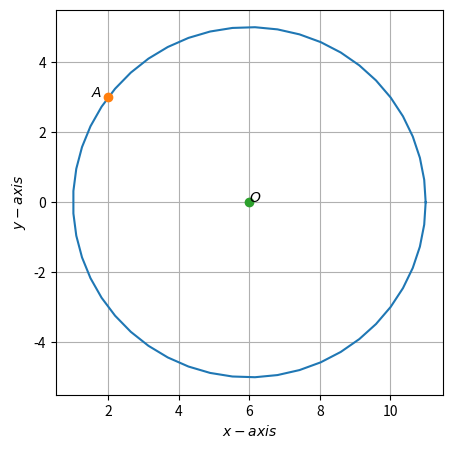

This chart was generated by the following Python code:
import matplotlib as mpl
import matplotlib.pyplot as plt
import numpy as np
from numpy import linalg as la
from numpy.linalg import norm

r=5
O=np.array([6,0])
A=np.array([2,3])

def gen_formula_of_f(x,u):
  equn=2*u@x-norm(x)**2
  return equn 
x=A
u=np.transpose(O)
result=round(gen_formula_of_f(A,u))
print("The value of f is",result)


fig,ax = plt.subplots(figsize=(5,5))
def circ_gen(O,r):
 len = 50
 theta = np.linspace(0,2*np.pi,len)
 x_circ = np.zeros((2,len))
 x_circ[0,:] = r*np.cos(theta)
 x_circ[1,:] = r*np.sin(theta)
 x_circ = (x_circ.T + O).T
 return x_circ
x_circ= circ_gen(O,r)
plt.plot(x_circ[0,:],x_circ[1,:],label='$Circle$')
plt.plot(A[0],A[1],'o')
plt.plot(O[0],O[1],'o')
plt.xlabel('$x-axis$')
plt.ylabel('$y-axis$')
plt.text(1.5,3,r'$A$')
plt.text(6,0,u'$O$')
plt.grid()
plt.show()



